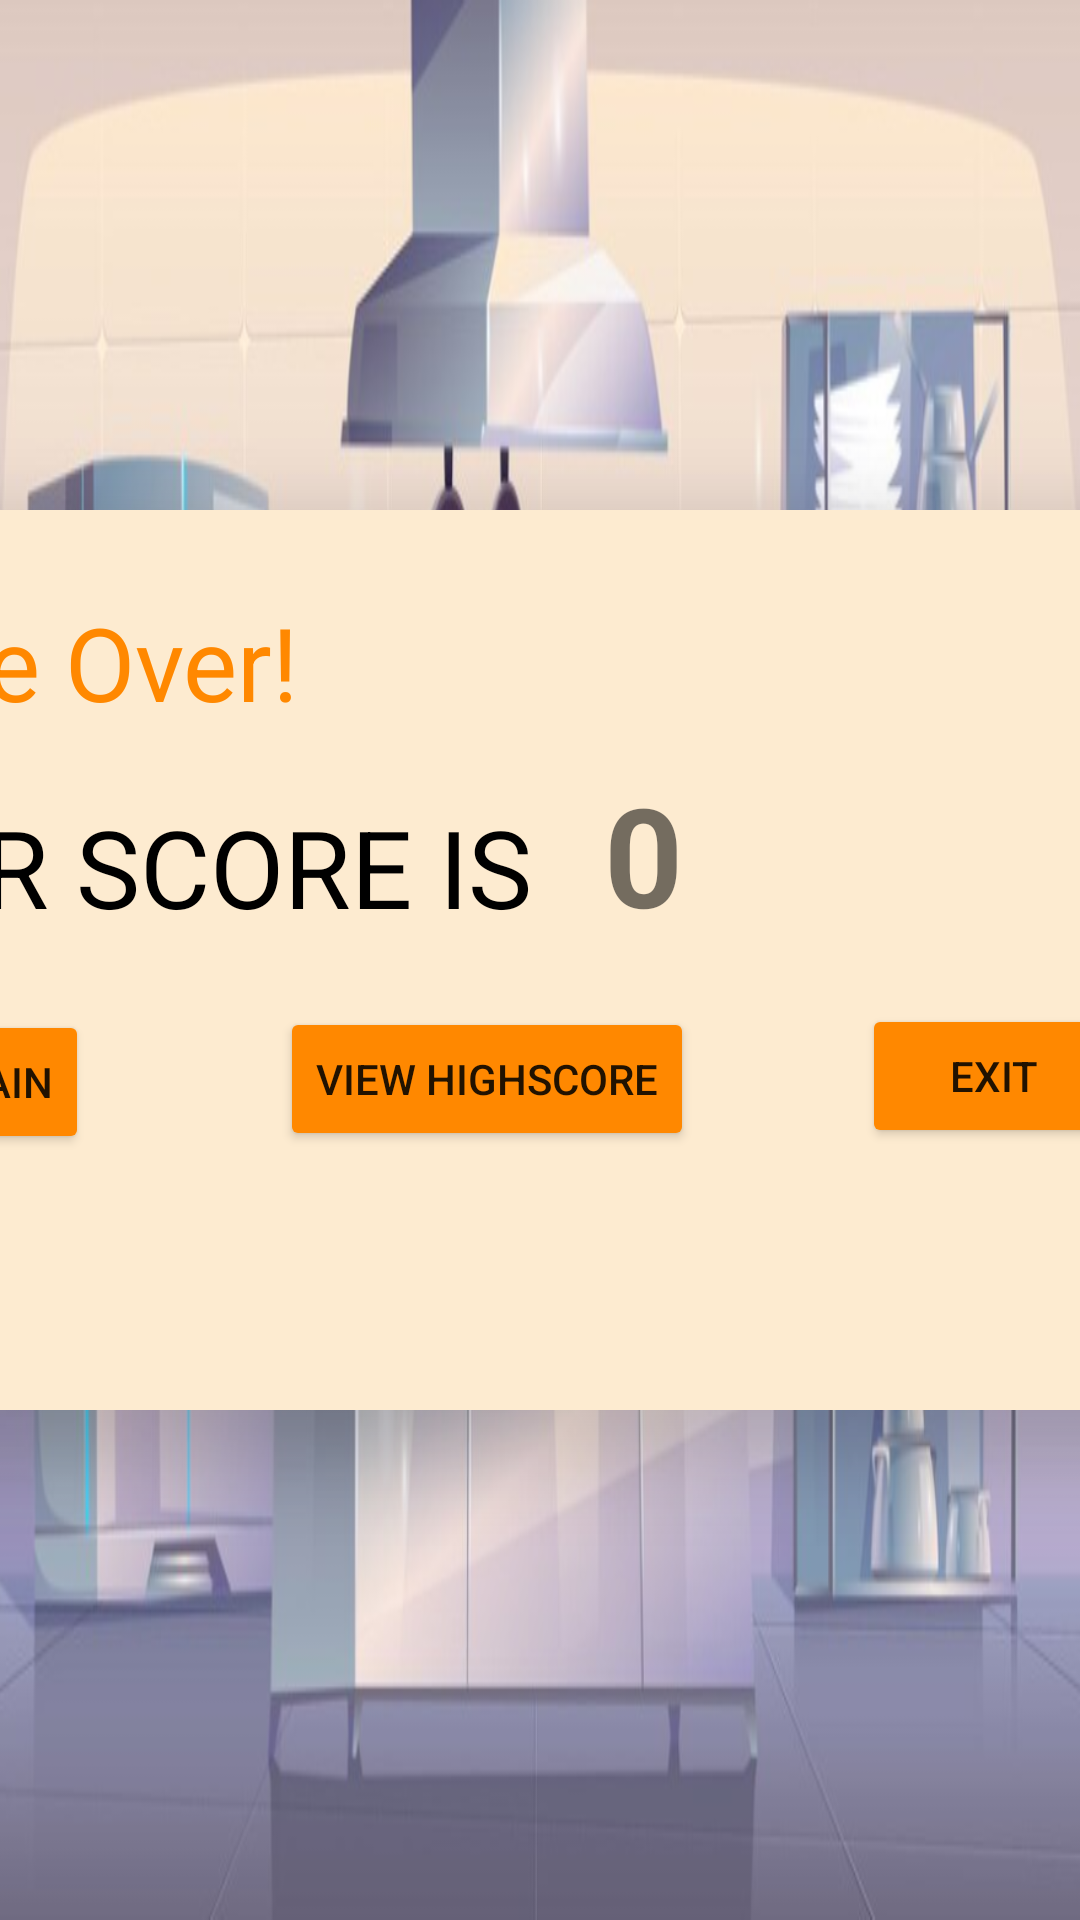

Write the Android layout XML for this screen, with the resource values it uses.
<!-- AndroidManifest.xml: application theme Theme.ChefsLaundary -->
<!-- res/layout/activity_result.xml -->
<?xml version="1.0" encoding="utf-8"?>
<androidx.constraintlayout.widget.ConstraintLayout xmlns:android="http://schemas.android.com/apk/res/android"
    xmlns:app="http://schemas.android.com/apk/res-auto"
    xmlns:tools="http://schemas.android.com/tools"
    android:layout_width="match_parent"
    android:layout_height="match_parent"
    android:background="@drawable/welcomebackground"
    tools:context=".ResultActivity">

    <androidx.cardview.widget.CardView
        android:layout_width="600dp"
        android:layout_height="300dp"
        app:cardBackgroundColor="#FDEBD0"
        app:cardCornerRadius="40dp"
        app:cardElevation="15dp"
        app:cardMaxElevation="15dp"
        app:layout_constraintBottom_toBottomOf="parent"
        app:layout_constraintEnd_toEndOf="parent"
        app:layout_constraintStart_toStartOf="parent"
        app:layout_constraintTop_toTopOf="parent">

        <androidx.constraintlayout.widget.ConstraintLayout
            android:layout_width="match_parent"
            android:layout_height="match_parent">

            <TextView
                android:id="@+id/tv_yourName"
                android:layout_width="wrap_content"
                android:layout_height="wrap_content"
                android:fontFamily="sans-serif-thin"
                android:text="YOUR SCORE IS"
                android:textColor="#000000"
                android:textSize="36sp"
                android:textStyle="bold"
                app:layout_constraintBottom_toBottomOf="parent"
                app:layout_constraintEnd_toEndOf="parent"
                app:layout_constraintHorizontal_bias="0.129"
                app:layout_constraintStart_toStartOf="parent"
                app:layout_constraintTop_toTopOf="parent"
                app:layout_constraintVertical_bias="0.376" />

            <TextView
                android:id="@+id/tv_Answer"
                android:layout_width="79dp"
                android:layout_height="74dp"
                android:text="0"
                android:textColorHint="#F60000"
                android:textSize="46sp"
                android:textStyle="bold"
                app:layout_constraintBottom_toBottomOf="parent"
                app:layout_constraintEnd_toEndOf="parent"
                app:layout_constraintHorizontal_bias="0.616"
                app:layout_constraintStart_toStartOf="parent"
                app:layout_constraintTop_toTopOf="parent"
                app:layout_constraintVertical_bias="0.371" />

            <Button
                android:id="@+id/btn_submit"
                android:layout_width="wrap_content"
                android:layout_height="wrap_content"
                android:backgroundTint="@color/lightorange"
                android:onClick="onplayAgainButtonClicked"
                android:text="PLAY AGAIN"
                app:layout_constraintBottom_toBottomOf="parent"
                app:layout_constraintEnd_toEndOf="parent"
                app:layout_constraintHorizontal_bias="0.092"
                app:layout_constraintStart_toStartOf="parent"
                app:layout_constraintTop_toTopOf="parent"
                app:layout_constraintVertical_bias="0.662" />

            <Button
                android:id="@+id/btn_viewHighScore"
                android:layout_width="wrap_content"
                android:layout_height="wrap_content"
                android:backgroundTint="@color/lightorange"
                android:onClick="onViewHighScoreButtonClicked"
                android:text="VIEW HIGHSCORE"
                app:layout_constraintBottom_toBottomOf="parent"
                app:layout_constraintEnd_toEndOf="parent"
                app:layout_constraintHorizontal_bias="0.461"
                app:layout_constraintStart_toStartOf="parent"
                app:layout_constraintTop_toTopOf="parent"
                app:layout_constraintVertical_bias="0.658" />

            <Button
                android:id="@+id/btn_exit"
                android:layout_width="wrap_content"
                android:layout_height="wrap_content"
                android:backgroundTint="@color/lightorange"
                android:onClick="onexitButtonClicked"
                android:text="EXIT"
                app:layout_constraintBottom_toBottomOf="parent"
                app:layout_constraintEnd_toEndOf="parent"
                app:layout_constraintHorizontal_bias="0.795"
                app:layout_constraintStart_toStartOf="parent"
                app:layout_constraintTop_toTopOf="parent"
                app:layout_constraintVertical_bias="0.654" />

            <TextView
                android:id="@+id/tvReport"
                android:layout_width="205dp"
                android:layout_height="49dp"
                android:text="Game Over!"
                android:textColor="@color/lightorange"
                android:textSize="34sp"
                app:layout_constraintBottom_toBottomOf="parent"
                app:layout_constraintEnd_toEndOf="parent"
                app:layout_constraintHorizontal_bias="0.111"
                app:layout_constraintStart_toStartOf="parent"
                app:layout_constraintTop_toTopOf="parent"
                app:layout_constraintVertical_bias="0.111" />
        </androidx.constraintlayout.widget.ConstraintLayout>
    </androidx.cardview.widget.CardView>

</androidx.constraintlayout.widget.ConstraintLayout>
<!-- resources referenced by this layout -->
<resources>
  <color name="lightorange">#ffff8800</color>
  <!-- drawable welcomebackground: png bitmap (drawable, 455057 bytes) -->
  <style name="Theme.ChefsLaundary" parent="Theme.MaterialComponents.DayNight.NoActionBar">
          
          <item name="colorPrimary">@color/purple_500</item>
          <item name="colorPrimaryVariant">@color/purple_700</item>
          <item name="colorOnPrimary">@color/white</item>
          
          <item name="colorSecondary">@color/teal_200</item>
          <item name="colorSecondaryVariant">@color/teal_700</item>
          <item name="colorOnSecondary">@color/black</item>
          
          <item name="android:statusBarColor" tools:targetApi="21">@color/lightorange</item>
          
      </style>
  <color name="purple_500">#FF6200EE</color>
  <color name="purple_700">#FF3700B3</color>
  <color name="white">#FFFFFFFF</color>
  <color name="teal_200">#FF03DAC5</color>
  <color name="teal_700">#FF018786</color>
  <color name="black">#FF000000</color>
</resources>
